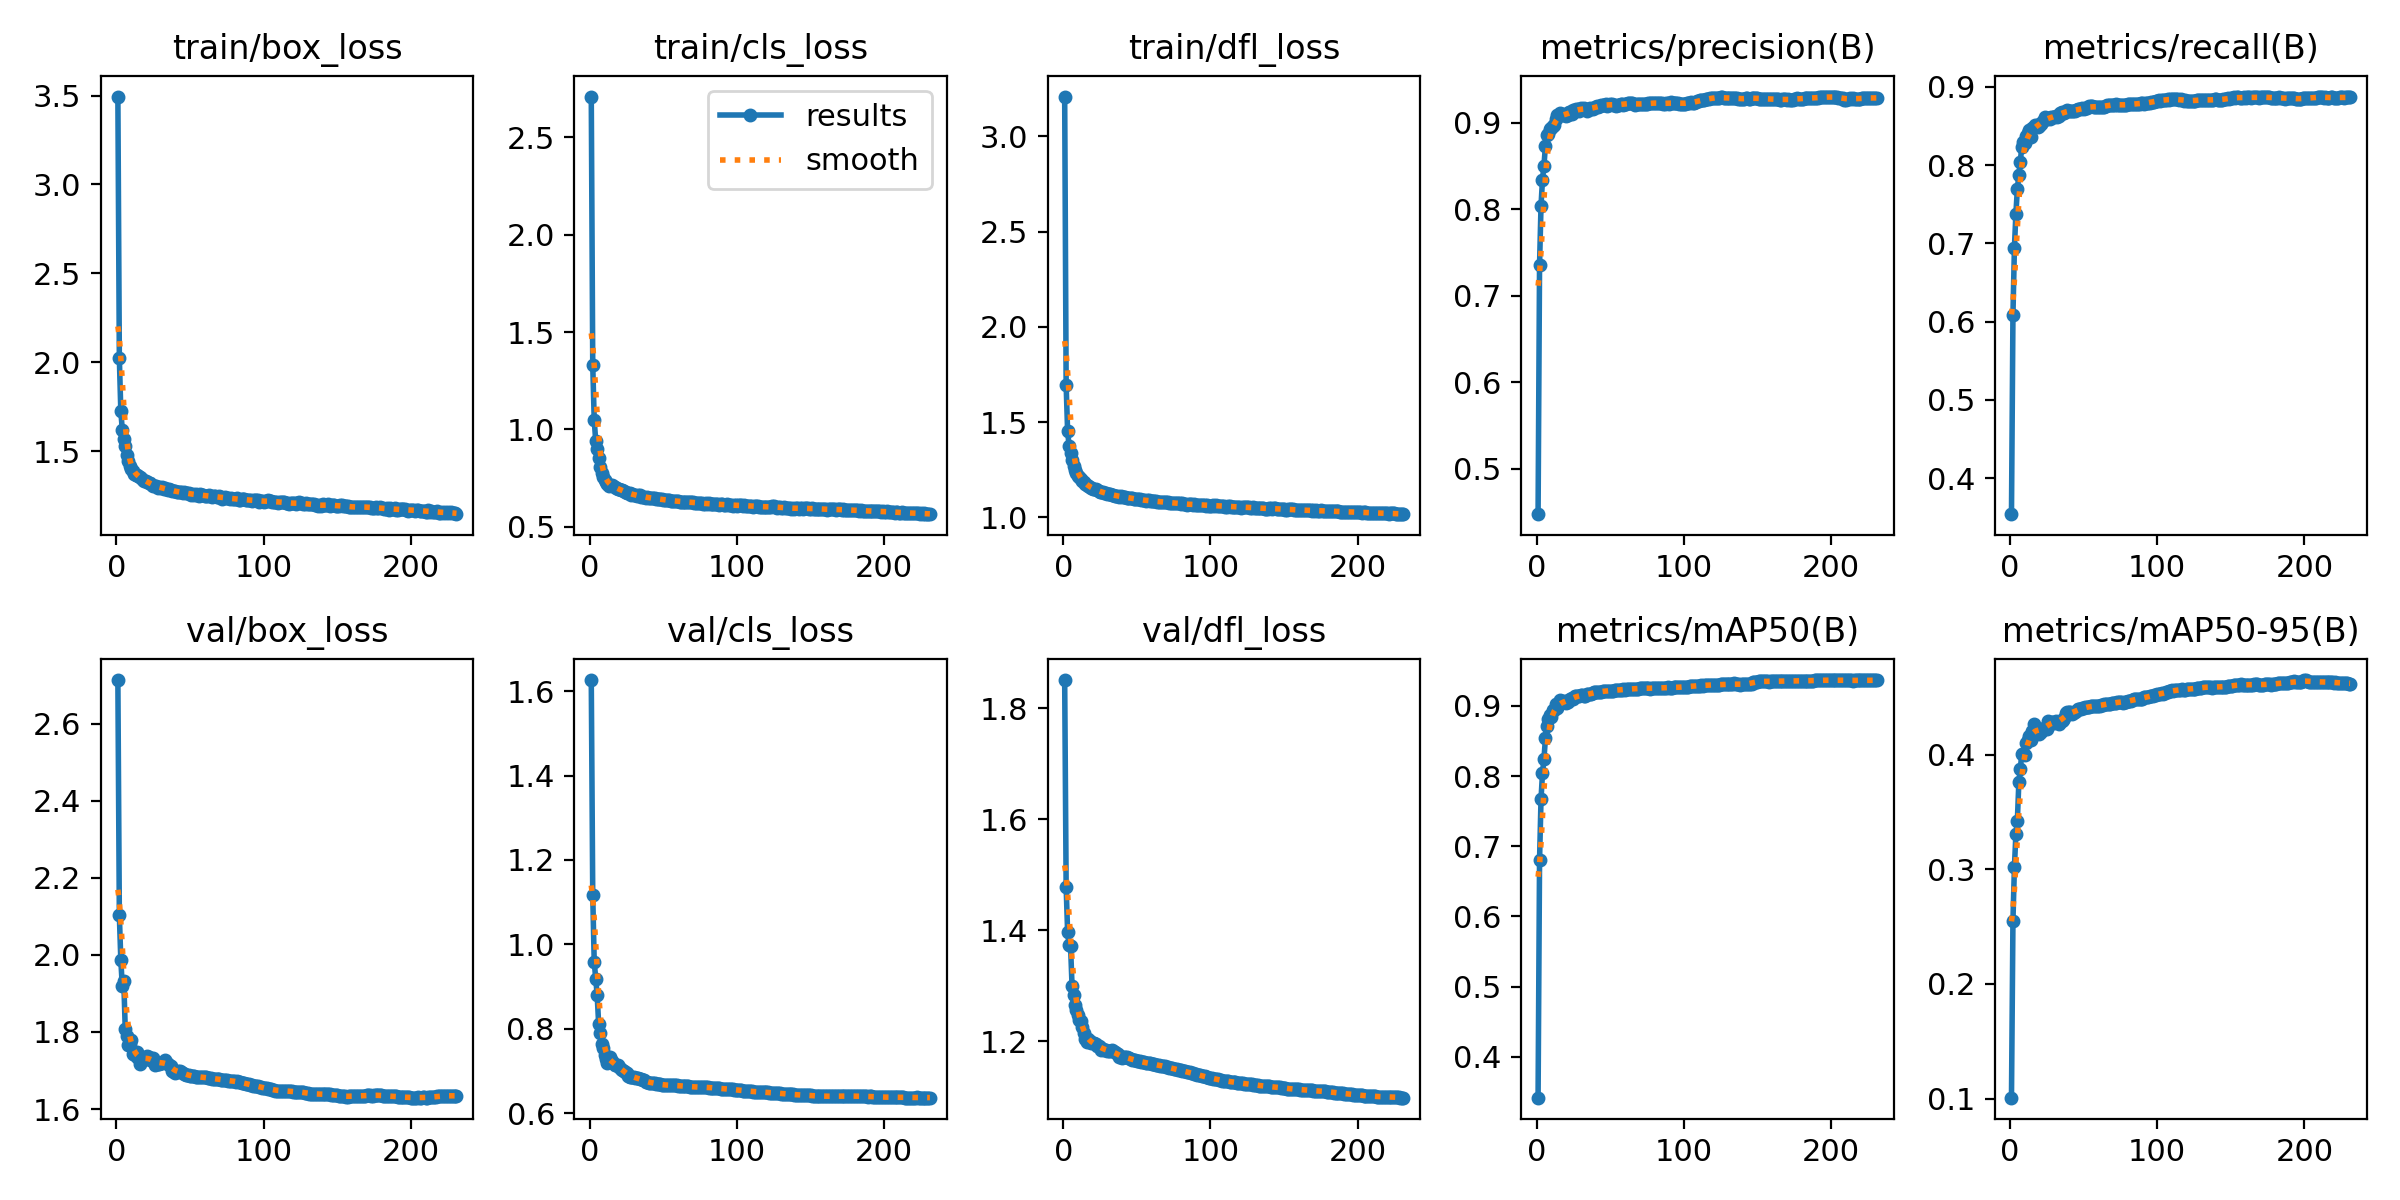

The file beside this chart, header and first rows:
epoch, time, train/box_loss, train/cls_loss, train/dfl_loss, metrics/precision(B), metrics/recall(B), metrics/mAP50(B), metrics/mAP50-95(B), val/box_loss, val/cls_loss, val/dfl_loss, lr/pg0, lr/pg1, lr/pg2, lr/pg3, lr/pg4, lr/pg5, lr/pg6, lr/pg7
1, 132.8, 3.494, 2.709, 3.21, 0.4473, 0.354, 0.3418, 0.1008, 2.713, 1.626, 1.851, 0.005992, 0.001997, 0.005992, 0.001997, 0.005992, 0.001997, 0.005992, 0.001997
2, 260.5, 2.022, 1.329, 1.695, 0.7356, 0.6085, 0.6799, 0.2552, 2.103, 1.116, 1.478, 0.01195, 0.003984, 0.01195, 0.003984, 0.01195, 0.003984, 0.01195, 0.003984
3, 375.5, 1.725, 1.049, 1.451, 0.8041, 0.6945, 0.7672, 0.3019, 1.987, 0.9586, 1.397, 0.01787, 0.005958, 0.01787, 0.005958, 0.01787, 0.005958, 0.01787, 0.005958
4, 479, 1.62, 0.9424, 1.376, 0.8341, 0.738, 0.8041, 0.3306, 1.919, 0.9188, 1.373, 0.02375, 0.007918, 0.02375, 0.007918, 0.02375, 0.007918, 0.02375, 0.007918
5, 584.7, 1.571, 0.8983, 1.337, 0.8503, 0.7695, 0.8244, 0.3423, 1.933, 0.8803, 1.371, 0.0296, 0.009865, 0.0296, 0.009865, 0.0296, 0.009865, 0.0296, 0.009865
6, 688.3, 1.528, 0.8525, 1.3, 0.8732, 0.7869, 0.8536, 0.3756, 1.809, 0.8122, 1.3, 0.0295, 0.009835, 0.0295, 0.009835, 0.0295, 0.009835, 0.0295, 0.009835
7, 791.7, 1.476, 0.8088, 1.269, 0.8855, 0.8044, 0.8709, 0.3873, 1.791, 0.7903, 1.283, 0.02941, 0.009802, 0.02941, 0.009802, 0.02941, 0.009802, 0.02941, 0.009802
8, 895.6, 1.443, 0.7765, 1.247, 0.8866, 0.8228, 0.881, 0.4004, 1.765, 0.7645, 1.265, 0.02931, 0.009769, 0.02931, 0.009769, 0.02931, 0.009769, 0.02931, 0.009769
9, 999.6, 1.419, 0.7585, 1.233, 0.8923, 0.829, 0.8873, 0.4007, 1.768, 0.7537, 1.256, 0.02921, 0.009736, 0.02921, 0.009736, 0.02921, 0.009736, 0.02921, 0.009736
10, 1103, 1.398, 0.739, 1.218, 0.8935, 0.8286, 0.8847, 0.3992, 1.779, 0.7389, 1.248, 0.02911, 0.009703, 0.02911, 0.009703, 0.02911, 0.009703, 0.02911, 0.009703
11, 1207, 1.386, 0.7307, 1.209, 0.8965, 0.8377, 0.8947, 0.4102, 1.743, 0.7273, 1.238, 0.02901, 0.00967, 0.02901, 0.00967, 0.02901, 0.00967, 0.02901, 0.00967
12, 1311, 1.37, 0.7199, 1.203, 0.8972, 0.8407, 0.8941, 0.4128, 1.742, 0.718, 1.236, 0.02891, 0.009637, 0.02891, 0.009637, 0.02891, 0.009637, 0.02891, 0.009637
13, 1416, 1.364, 0.7118, 1.193, 0.9043, 0.8453, 0.9021, 0.4159, 1.737, 0.7234, 1.225, 0.02881, 0.009604, 0.02881, 0.009604, 0.02881, 0.009604, 0.02881, 0.009604
14, 1519, 1.363, 0.7167, 1.188, 0.9084, 0.8359, 0.8966, 0.4129, 1.747, 0.7322, 1.215, 0.02871, 0.009571, 0.02871, 0.009571, 0.02871, 0.009571, 0.02871, 0.009571
15, 1623, 1.358, 0.7133, 1.176, 0.9082, 0.8472, 0.9024, 0.4203, 1.734, 0.7243, 1.204, 0.02861, 0.009538, 0.02861, 0.009538, 0.02861, 0.009538, 0.02861, 0.009538
16, 1726, 1.354, 0.7084, 1.168, 0.9109, 0.8489, 0.9076, 0.4262, 1.718, 0.7177, 1.198, 0.02851, 0.009505, 0.02851, 0.009505, 0.02851, 0.009505, 0.02851, 0.009505
17, 1830, 1.348, 0.704, 1.163, 0.9084, 0.8508, 0.9072, 0.4243, 1.726, 0.7142, 1.203, 0.02842, 0.009472, 0.02842, 0.009472, 0.02842, 0.009472, 0.02842, 0.009472
18, 1933, 1.337, 0.6989, 1.16, 0.9096, 0.8515, 0.905, 0.4216, 1.732, 0.7141, 1.2, 0.02832, 0.009439, 0.02832, 0.009439, 0.02832, 0.009439, 0.02832, 0.009439
19, 2037, 1.331, 0.6955, 1.152, 0.9092, 0.8482, 0.9068, 0.4208, 1.732, 0.713, 1.196, 0.02822, 0.009406, 0.02822, 0.009406, 0.02822, 0.009406, 0.02822, 0.009406
20, 2140, 1.333, 0.6922, 1.149, 0.9072, 0.85, 0.9042, 0.4183, 1.735, 0.71, 1.196, 0.02812, 0.009373, 0.02812, 0.009373, 0.02812, 0.009373, 0.02812, 0.009373
21, 2244, 1.329, 0.6905, 1.147, 0.9087, 0.853, 0.9056, 0.4199, 1.737, 0.705, 1.197, 0.02802, 0.00934, 0.02802, 0.00934, 0.02802, 0.00934, 0.02802, 0.00934
22, 2347, 1.323, 0.6874, 1.146, 0.9126, 0.8555, 0.9077, 0.4215, 1.734, 0.701, 1.194, 0.02792, 0.009307, 0.02792, 0.009307, 0.02792, 0.009307, 0.02792, 0.009307
23, 2450, 1.322, 0.6847, 1.144, 0.9119, 0.8572, 0.9104, 0.4234, 1.728, 0.6992, 1.191, 0.02782, 0.009274, 0.02782, 0.009274, 0.02782, 0.009274, 0.02782, 0.009274
24, 2553, 1.312, 0.6804, 1.137, 0.9102, 0.8621, 0.9116, 0.4231, 1.729, 0.6975, 1.192, 0.02772, 0.009241, 0.02772, 0.009241, 0.02772, 0.009241, 0.02772, 0.009241
25, 2656, 1.303, 0.674, 1.135, 0.9146, 0.8591, 0.9102, 0.4223, 1.733, 0.6944, 1.19, 0.02762, 0.009208, 0.02762, 0.009208, 0.02762, 0.009208, 0.02762, 0.009208
26, 2759, 1.306, 0.6746, 1.133, 0.9137, 0.8608, 0.9141, 0.4289, 1.714, 0.688, 1.184, 0.02753, 0.009175, 0.02753, 0.009175, 0.02753, 0.009175, 0.02753, 0.009175
27, 2862, 1.303, 0.6717, 1.131, 0.916, 0.8587, 0.9139, 0.427, 1.723, 0.6867, 1.186, 0.02743, 0.009142, 0.02743, 0.009142, 0.02743, 0.009142, 0.02743, 0.009142
28, 2965, 1.294, 0.6658, 1.126, 0.9153, 0.8616, 0.9143, 0.4282, 1.717, 0.6867, 1.184, 0.02733, 0.009109, 0.02733, 0.009109, 0.02733, 0.009109, 0.02733, 0.009109
29, 3067, 1.297, 0.668, 1.128, 0.9139, 0.8615, 0.9139, 0.4285, 1.717, 0.6847, 1.184, 0.02723, 0.009076, 0.02723, 0.009076, 0.02723, 0.009076, 0.02723, 0.009076
30, 3170, 1.294, 0.665, 1.122, 0.9166, 0.8614, 0.9147, 0.4279, 1.719, 0.6847, 1.183, 0.02713, 0.009043, 0.02713, 0.009043, 0.02713, 0.009043, 0.02713, 0.009043
31, 3273, 1.297, 0.6635, 1.122, 0.9156, 0.8632, 0.9159, 0.4288, 1.72, 0.6842, 1.182, 0.02703, 0.00901, 0.02703, 0.00901, 0.02703, 0.00901, 0.02703, 0.00901
32, 3375, 1.286, 0.6592, 1.12, 0.9174, 0.8619, 0.9145, 0.4283, 1.721, 0.6831, 1.183, 0.02693, 0.008977, 0.02693, 0.008977, 0.02693, 0.008977, 0.02693, 0.008977
33, 3478, 1.293, 0.6617, 1.119, 0.9157, 0.863, 0.914, 0.4269, 1.726, 0.6831, 1.184, 0.02683, 0.008944, 0.02683, 0.008944, 0.02683, 0.008944, 0.02683, 0.008944
34, 3581, 1.287, 0.6613, 1.118, 0.9139, 0.8669, 0.9163, 0.4289, 1.721, 0.6815, 1.182, 0.02673, 0.008911, 0.02673, 0.008911, 0.02673, 0.008911, 0.02673, 0.008911
35, 3684, 1.282, 0.656, 1.112, 0.9152, 0.8672, 0.9168, 0.4295, 1.717, 0.6802, 1.18, 0.02663, 0.008878, 0.02663, 0.008878, 0.02663, 0.008878, 0.02663, 0.008878
36, 3786, 1.285, 0.6553, 1.114, 0.917, 0.8666, 0.9168, 0.4305, 1.715, 0.6787, 1.178, 0.02653, 0.008845, 0.02653, 0.008845, 0.02653, 0.008845, 0.02653, 0.008845
37, 3889, 1.278, 0.6552, 1.113, 0.9162, 0.8668, 0.9171, 0.4316, 1.711, 0.6778, 1.176, 0.02644, 0.008812, 0.02644, 0.008812, 0.02644, 0.008812, 0.02644, 0.008812
38, 3992, 1.274, 0.6507, 1.107, 0.9158, 0.8691, 0.9188, 0.436, 1.699, 0.6743, 1.172, 0.02634, 0.008779, 0.02634, 0.008779, 0.02634, 0.008779, 0.02634, 0.008779
39, 4094, 1.278, 0.6521, 1.11, 0.9172, 0.8699, 0.9198, 0.4372, 1.695, 0.6734, 1.171, 0.02624, 0.008746, 0.02624, 0.008746, 0.02624, 0.008746, 0.02624, 0.008746
40, 4197, 1.276, 0.6493, 1.109, 0.9182, 0.8692, 0.9199, 0.4371, 1.694, 0.6722, 1.17, 0.02614, 0.008713, 0.02614, 0.008713, 0.02614, 0.008713, 0.02614, 0.008713
41, 4300, 1.269, 0.6467, 1.108, 0.9188, 0.8696, 0.92, 0.4369, 1.697, 0.6719, 1.171, 0.02604, 0.00868, 0.02604, 0.00868, 0.02604, 0.00868, 0.02604, 0.00868
42, 4402, 1.271, 0.6477, 1.105, 0.9185, 0.8692, 0.9197, 0.4353, 1.7, 0.6725, 1.172, 0.02594, 0.008647, 0.02594, 0.008647, 0.02594, 0.008647, 0.02594, 0.008647
43, 4505, 1.271, 0.6482, 1.104, 0.9187, 0.8692, 0.9198, 0.4359, 1.699, 0.672, 1.171, 0.02584, 0.008614, 0.02584, 0.008614, 0.02584, 0.008614, 0.02584, 0.008614
44, 4608, 1.271, 0.6467, 1.103, 0.9206, 0.8689, 0.92, 0.4369, 1.697, 0.6713, 1.17, 0.02574, 0.008581, 0.02574, 0.008581, 0.02574, 0.008581, 0.02574, 0.008581
45, 4711, 1.263, 0.6438, 1.1, 0.9204, 0.8705, 0.9207, 0.438, 1.694, 0.6699, 1.169, 0.02564, 0.008548, 0.02564, 0.008548, 0.02564, 0.008548, 0.02564, 0.008548
46, 4814, 1.267, 0.6446, 1.1, 0.9207, 0.8711, 0.9211, 0.4395, 1.691, 0.669, 1.167, 0.02555, 0.008515, 0.02555, 0.008515, 0.02555, 0.008515, 0.02555, 0.008515
47, 4917, 1.265, 0.6423, 1.099, 0.9209, 0.8711, 0.9213, 0.4399, 1.689, 0.6683, 1.166, 0.02545, 0.008482, 0.02545, 0.008482, 0.02545, 0.008482, 0.02545, 0.008482
48, 5020, 1.262, 0.6414, 1.097, 0.9195, 0.8723, 0.9213, 0.4398, 1.688, 0.6678, 1.166, 0.02535, 0.008449, 0.02535, 0.008449, 0.02535, 0.008449, 0.02535, 0.008449
49, 5123, 1.263, 0.6409, 1.097, 0.9203, 0.8728, 0.9216, 0.4402, 1.688, 0.6673, 1.165, 0.02525, 0.008416, 0.02525, 0.008416, 0.02525, 0.008416, 0.02525, 0.008416
50, 5226, 1.26, 0.6389, 1.095, 0.9213, 0.8723, 0.9217, 0.4405, 1.686, 0.6668, 1.164, 0.02515, 0.008383, 0.02515, 0.008383, 0.02515, 0.008383, 0.02515, 0.008383
51, 5329, 1.255, 0.6367, 1.094, 0.9213, 0.8726, 0.9218, 0.4412, 1.686, 0.6665, 1.164, 0.02505, 0.00835, 0.02505, 0.00835, 0.02505, 0.00835, 0.02505, 0.00835
52, 5432, 1.259, 0.6378, 1.094, 0.9204, 0.8733, 0.9216, 0.4414, 1.685, 0.6666, 1.163, 0.02495, 0.008317, 0.02495, 0.008317, 0.02495, 0.008317, 0.02495, 0.008317
53, 5534, 1.256, 0.6356, 1.091, 0.9204, 0.8741, 0.9223, 0.4415, 1.685, 0.6661, 1.163, 0.02485, 0.008284, 0.02485, 0.008284, 0.02485, 0.008284, 0.02485, 0.008284
54, 5638, 1.257, 0.6371, 1.089, 0.9194, 0.8749, 0.9225, 0.4418, 1.684, 0.6658, 1.162, 0.02475, 0.008251, 0.02475, 0.008251, 0.02475, 0.008251, 0.02475, 0.008251
55, 5741, 1.254, 0.6349, 1.089, 0.9202, 0.8752, 0.9228, 0.4422, 1.684, 0.6655, 1.161, 0.02465, 0.008218, 0.02465, 0.008218, 0.02465, 0.008218, 0.02465, 0.008218
56, 5844, 1.25, 0.6322, 1.085, 0.9207, 0.8752, 0.923, 0.442, 1.684, 0.6657, 1.161, 0.02456, 0.008185, 0.02456, 0.008185, 0.02456, 0.008185, 0.02456, 0.008185
57, 5947, 1.256, 0.6352, 1.091, 0.9216, 0.8744, 0.9229, 0.442, 1.683, 0.6658, 1.16, 0.02446, 0.008152, 0.02446, 0.008152, 0.02446, 0.008152, 0.02446, 0.008152
58, 6049, 1.253, 0.6332, 1.089, 0.9212, 0.8742, 0.923, 0.442, 1.683, 0.6658, 1.16, 0.02436, 0.008119, 0.02436, 0.008119, 0.02436, 0.008119, 0.02436, 0.008119
59, 6152, 1.251, 0.6321, 1.087, 0.9208, 0.8745, 0.9234, 0.442, 1.683, 0.6656, 1.16, 0.02426, 0.008086, 0.02426, 0.008086, 0.02426, 0.008086, 0.02426, 0.008086
60, 6256, 1.249, 0.6319, 1.085, 0.9211, 0.8742, 0.923, 0.4424, 1.682, 0.6652, 1.159, 0.02416, 0.008053, 0.02416, 0.008053, 0.02416, 0.008053, 0.02416, 0.008053
... 171 more rows
